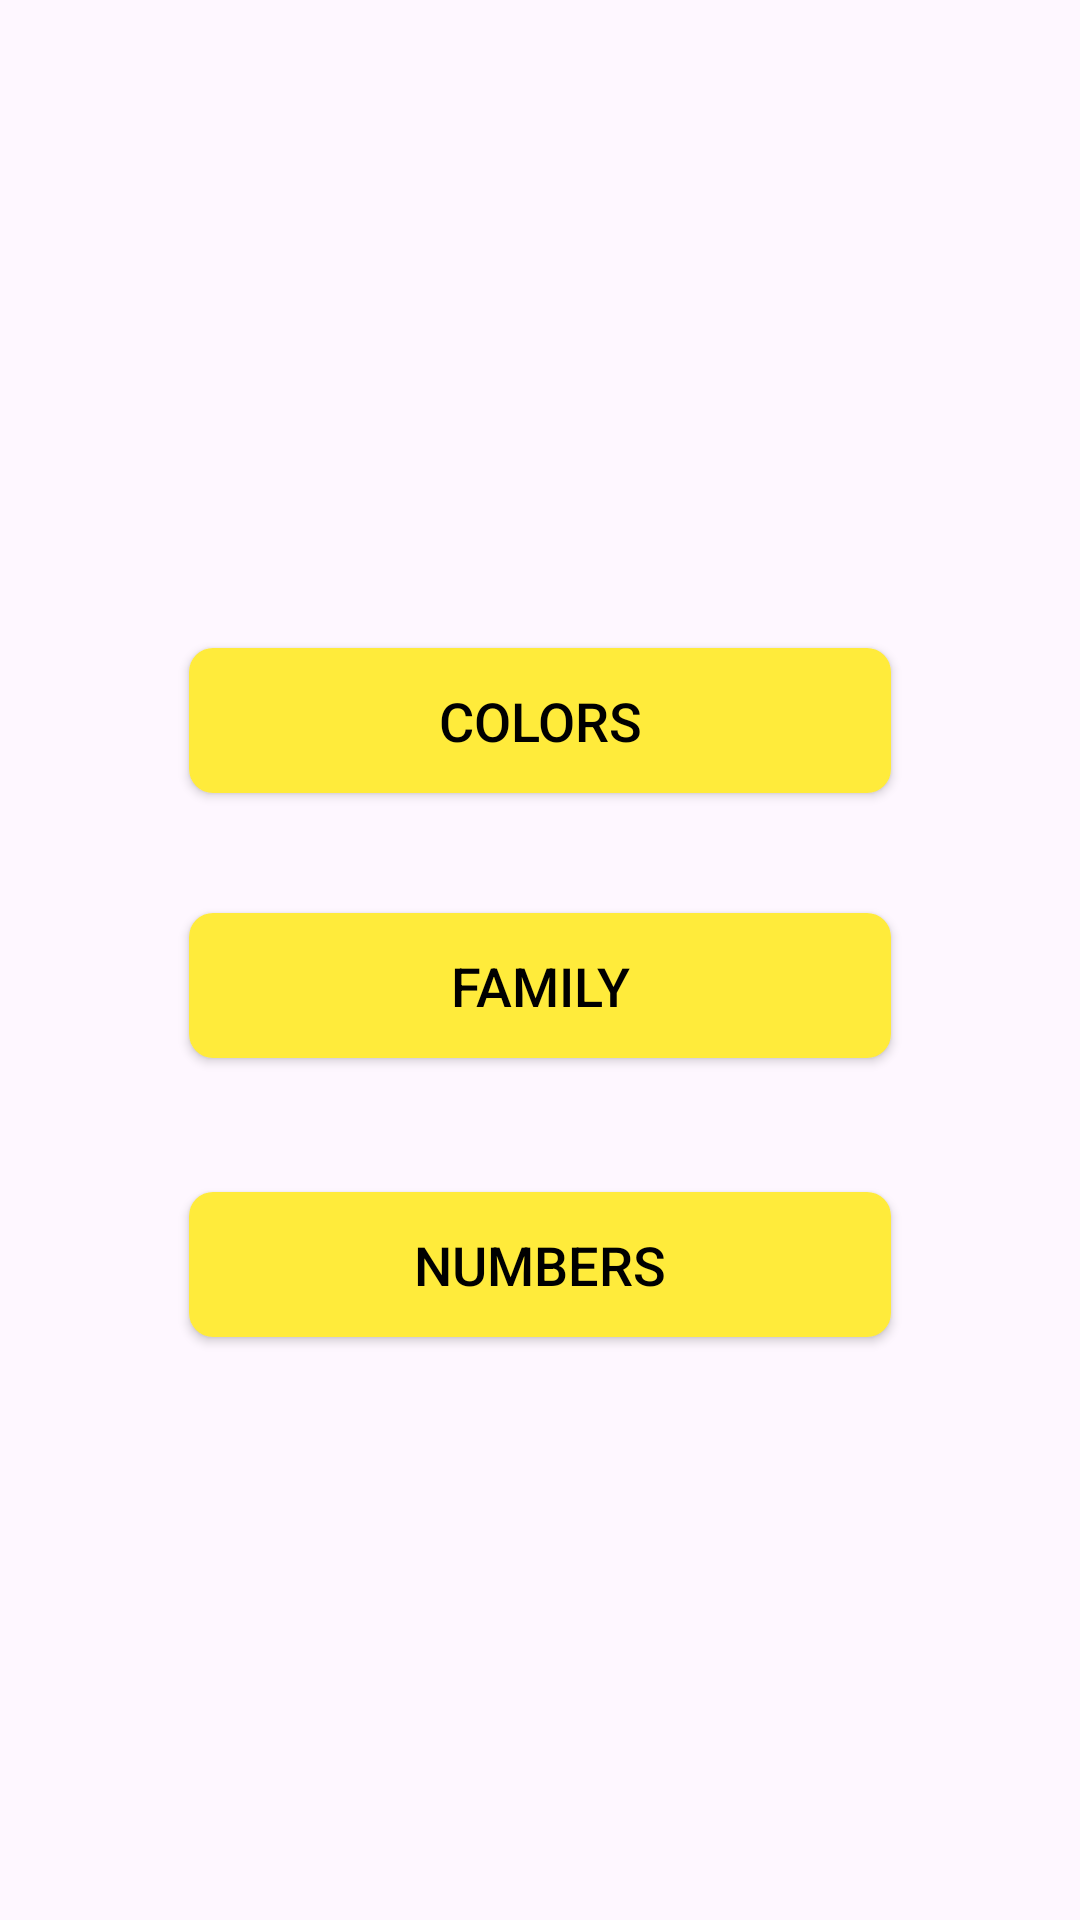

This screen was rendered from an Android layout file. Write that file and the resources it references.
<!-- AndroidManifest.xml: application theme Theme.LearnEnglsih -->
<!-- res/layout/activity_main.xml -->
<androidx.constraintlayout.widget.ConstraintLayout
    xmlns:android="http://schemas.android.com/apk/res/android"
    xmlns:app="http://schemas.android.com/apk/res-auto"
    xmlns:tools="http://schemas.android.com/tools"
    android:layout_width="match_parent"
    android:layout_height="match_parent"
    android:padding="24dp"
    android:background="@drawable/background">

    <Button
        android:id="@+id/btnColors"
        android:layout_width="0dp"
        android:layout_height="wrap_content"
        android:layout_marginTop="192dp"
        android:background="@drawable/yellow_button_style"
        android:paddingVertical="12dp"
        android:text="Colors"
        android:textColor="@android:color/black"
        android:textSize="18sp"
        app:layout_constraintEnd_toEndOf="parent"
        app:layout_constraintStart_toStartOf="parent"
        app:layout_constraintTop_toTopOf="parent"
        app:layout_constraintWidth_percent="0.75" />

    <Button
        android:id="@+id/btnFamily"
        android:layout_width="0dp"
        android:layout_height="wrap_content"
        android:layout_marginTop="40dp"
        android:background="@drawable/yellow_button_style"
        android:paddingVertical="12dp"
        android:text="Family"
        android:textColor="@android:color/black"
        android:textSize="18sp"
        app:layout_constraintEnd_toEndOf="parent"
        app:layout_constraintStart_toStartOf="parent"
        app:layout_constraintTop_toBottomOf="@id/btnColors"
        app:layout_constraintWidth_percent="0.75" />

    <Button
        android:id="@+id/btnNumbers"
        android:layout_width="0dp"
        android:layout_height="wrap_content"
        android:layout_marginTop="16dp"
        android:background="@drawable/yellow_button_style"
        android:paddingVertical="12dp"
        android:text="Numbers"
        android:textColor="@android:color/black"
        android:textSize="18sp"
        app:layout_constraintBottom_toBottomOf="parent"
        app:layout_constraintEnd_toEndOf="parent"
        app:layout_constraintStart_toStartOf="parent"
        app:layout_constraintTop_toBottomOf="@id/btnFamily"
        app:layout_constraintVertical_bias="0.144"
        app:layout_constraintWidth_percent="0.75" />

</androidx.constraintlayout.widget.ConstraintLayout>
<!-- resources referenced by this layout -->
<resources>
  <!-- drawable yellow_button_style (drawable) -->
  <selector xmlns:android="http://schemas.android.com/apk/res/android">
      <item android:state_pressed="true">
          <shape android:shape="rectangle">
              <solid android:color="#FFFF9800"/> 
              <corners android:radius="8dp"/>
          </shape>
      </item>
      <item>
          <shape android:shape="rectangle">
              <solid android:color="#FFFFEB3B"/> 
              <corners android:radius="8dp"/>
          </shape>
      </item>
  </selector>
  <style name="Theme.LearnEnglsih" parent="Base.Theme.LearnEnglsih" />
  <style name="Base.Theme.LearnEnglsih" parent="Theme.Material3.DayNight.NoActionBar">
          
          
      </style>
</resources>
